Run: headless pygame with SDL's dummy video driver; simulated clock (each Clock.tick advances the game by its frame time, no real sleeping); random seed 0; keys injected as events and as key.get_pressed() state; mouse plan: one left click at the window centre at the start of phase 2, then a move to the lower-right quarter at the start of phase 3.
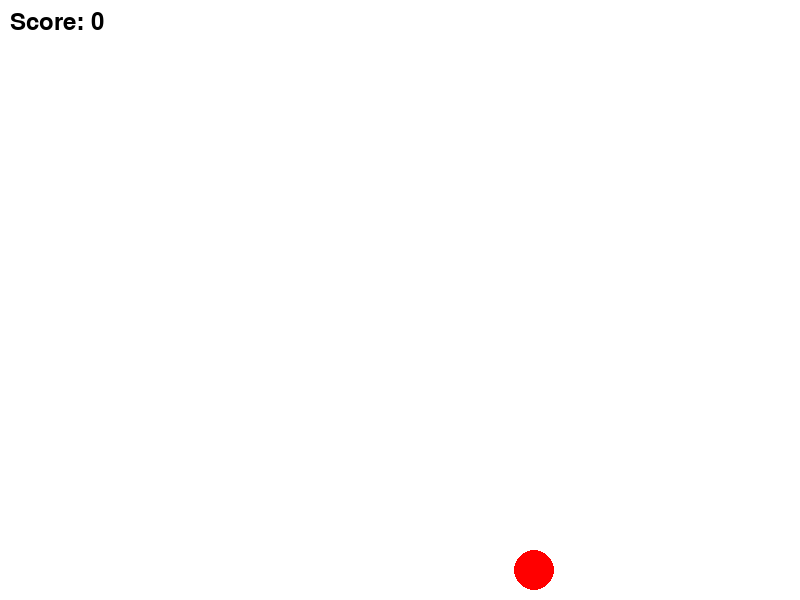
Frame 1 of 4 · flips 1–60 · no input
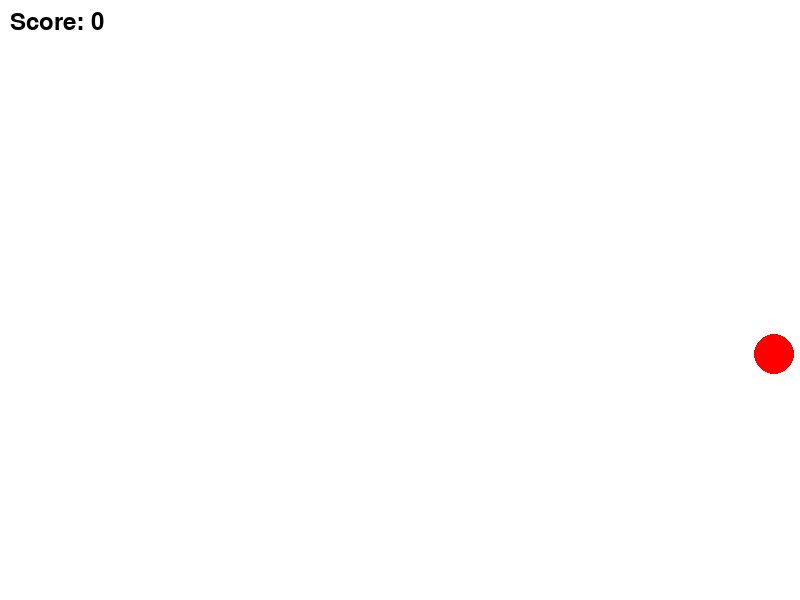
Frame 2 of 4 · flips 61–180 · clicked the window centre · tapped SPACE, RETURN · held RIGHT (→), D
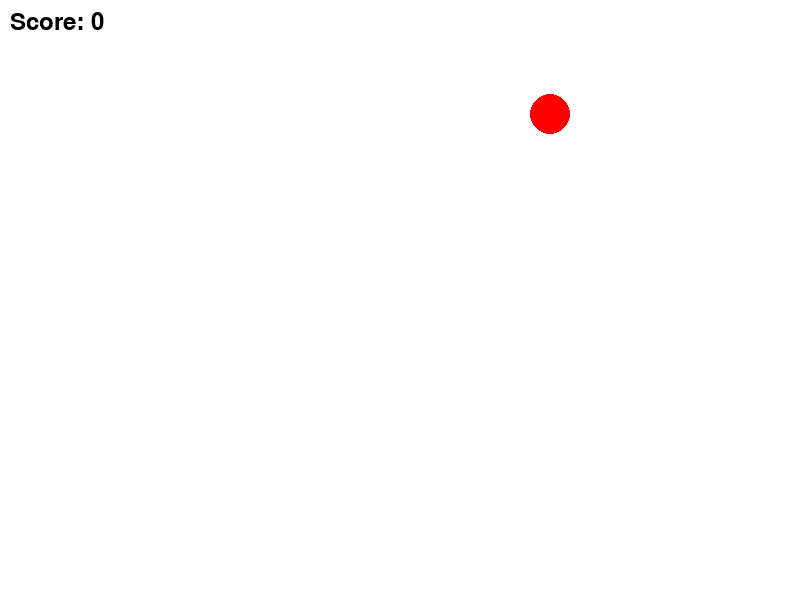
Frame 3 of 4 · flips 181–300 · moved the mouse to the lower-right quarter · held DOWN (↓), S
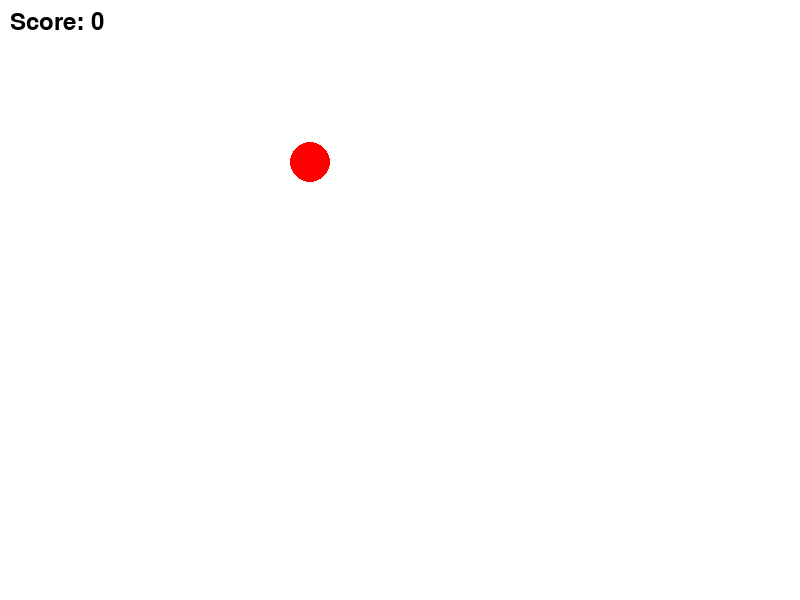
Frame 4 of 4 · flips 301–420 · held LEFT (←), A, UP (↑), W

The pygame program that drew these frames:

import pygame
import sys
import random

pygame.init()

# Настройки экрана
screen_width, screen_height = 800, 600
screen = pygame.display.set_mode((screen_width, screen_height))
pygame.display.set_caption("Игра: Попади в движущуюся цель")

# Цвета
black = (0, 0, 0)
white = (255, 255, 255)
red = (255, 0, 0)

# Цель
target_radius = 20
target_x = random.randint(target_radius, screen_width - target_radius)
target_y = random.randint(target_radius, screen_height - target_radius)

# Скорость и направление движения цели
target_speed_x = 2
target_speed_y = 2

# Счет
score = 0
font = pygame.font.Font(None, 36)

# Запуск игрового цикла
running = True
while running:
    for event in pygame.event.get():
        if event.type == pygame.QUIT:
            running = False

        # Проверка попадания
        if event.type == pygame.MOUSEBUTTONDOWN and event.button == 1:
            mouse_x, mouse_y = pygame.mouse.get_pos()
            distance = ((mouse_x - target_x) ** 2 + (mouse_y - target_y) ** 2) ** 0.5
            if distance < target_radius:
                score += 1
                # Переместим цель
                target_x = random.randint(target_radius, screen_width - target_radius)
                target_y = random.randint(target_radius, screen_height - target_radius)

    # Обновляем позицию цели
    target_x += target_speed_x
    target_y += target_speed_y

    # Отскок от границ экрана
    if target_x < target_radius or target_x > screen_width - target_radius:
        target_speed_x = -target_speed_x
    if target_y < target_radius or target_y > screen_height - target_radius:
        target_speed_y = -target_speed_y

    # Очистка экрана
    screen.fill(white)
    # Рисуем цель
    pygame.draw.circle(screen, red, (target_x, target_y), target_radius)
    # Вывод счета
    text = font.render(f'Score: {score}', True, black)
    screen.blit(text, (10, 10))
    # Обновление экрана
    pygame.display.flip()

    pygame.time.delay(10)

pygame.quit()
